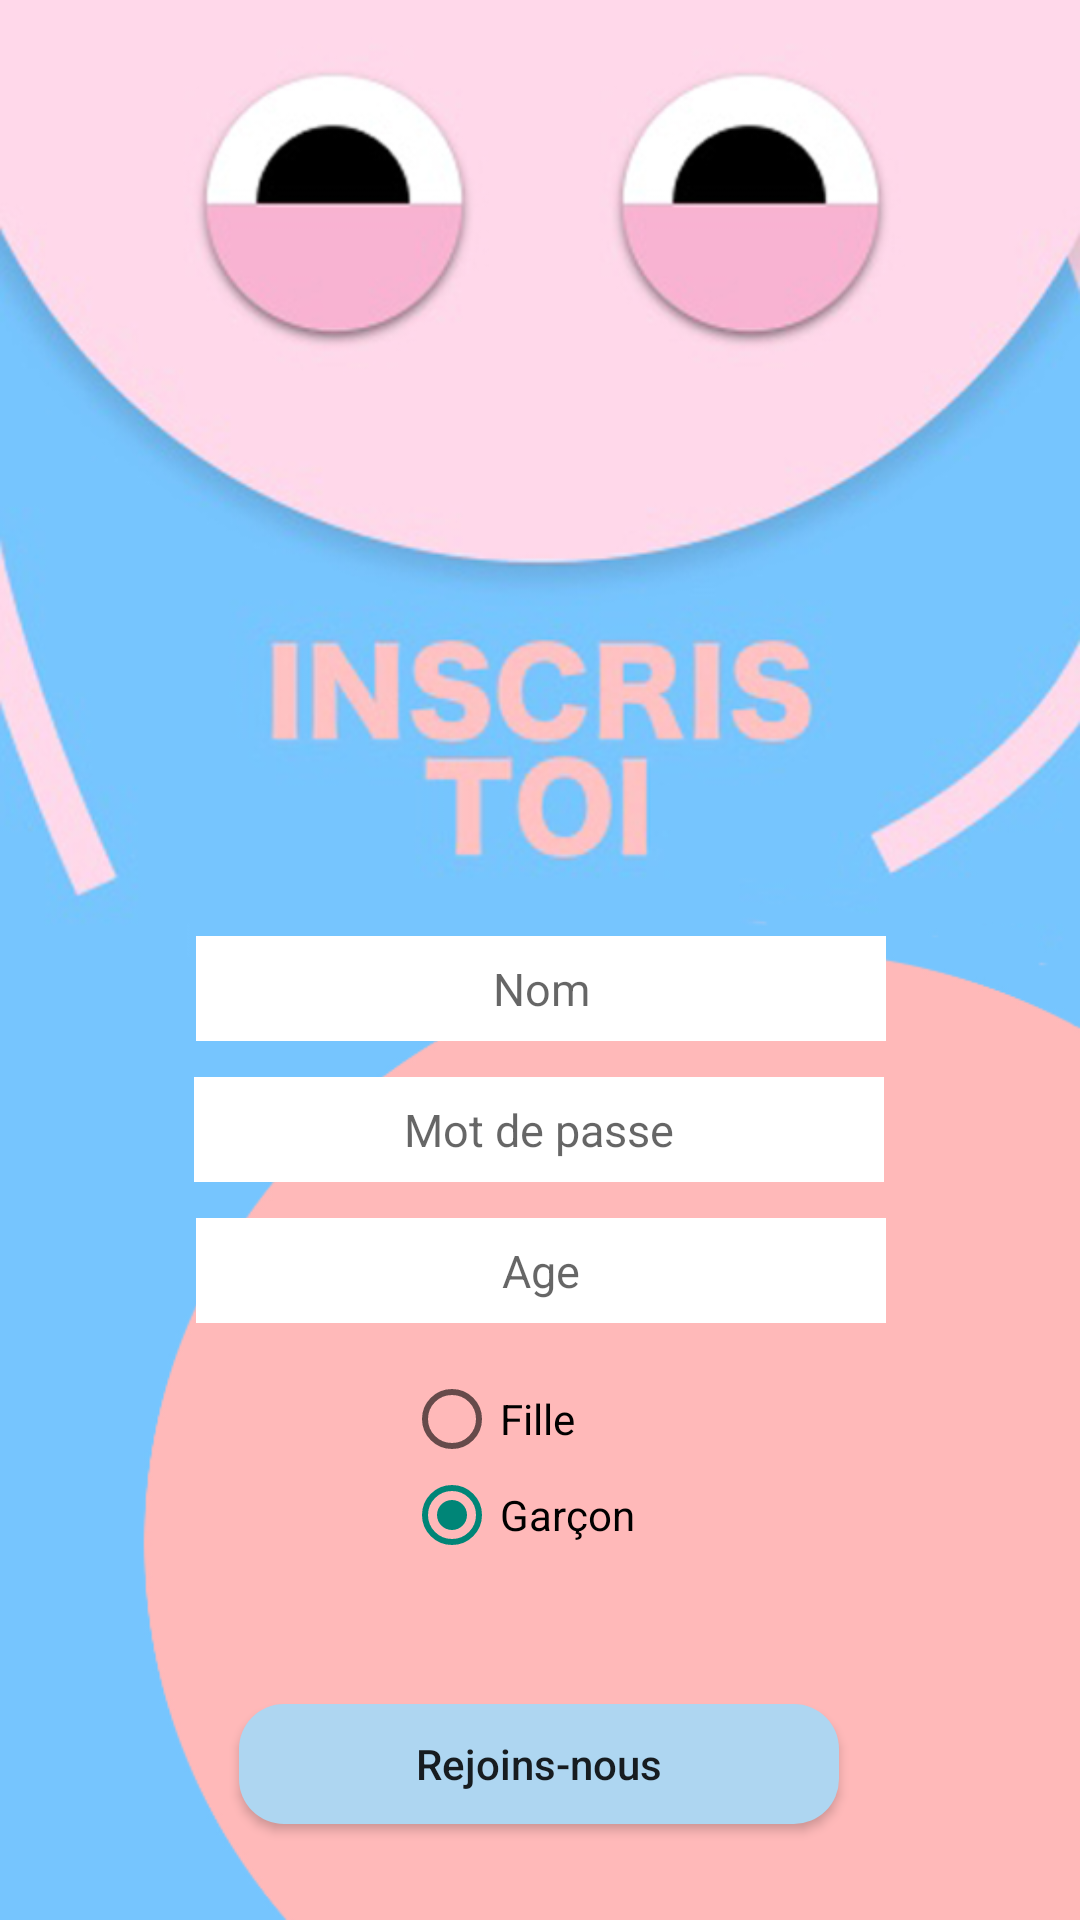

The Android layout XML behind this screen, and the referenced resources:
<!-- AndroidManifest.xml: activity theme NoTitle -->
<!-- res/layout/activity_inscris.xml -->
<?xml version="1.0" encoding="utf-8"?>
<android.support.constraint.ConstraintLayout xmlns:android="http://schemas.android.com/apk/res/android"
    xmlns:app="http://schemas.android.com/apk/res-auto"
    xmlns:tools="http://schemas.android.com/tools"
    android:layout_width="match_parent"
    android:layout_height="match_parent"
    tools:layout_editor_absoluteY="81dp"
    tools:context=".InscrisActivity"
    android:background="@drawable/in">

    <EditText
        android:id="@+id/nom"
        android:layout_width="230dp"
        android:layout_height="35dp"
        android:layout_marginStart="8dp"
        android:layout_marginLeft="8dp"
        android:layout_marginTop="312dp"
        android:layout_marginEnd="8dp"
        android:layout_marginRight="8dp"
        android:background="@drawable/edittext"
        android:ems="10"
        android:gravity="center"
        android:hint="@string/inscris_nom"
        android:inputType="textPersonName"
        android:textSize="15sp"
        app:layout_constraintEnd_toEndOf="parent"
        app:layout_constraintHorizontal_bias="0.503"
        app:layout_constraintStart_toStartOf="parent"
        app:layout_constraintTop_toTopOf="parent" />

    <EditText
        android:id="@+id/age"
        android:layout_width="230dp"
        android:layout_height="35dp"
        android:layout_marginStart="8dp"
        android:layout_marginLeft="8dp"
        android:layout_marginTop="12dp"
        android:layout_marginEnd="8dp"
        android:layout_marginRight="8dp"
        android:background="@drawable/edittext"
        android:ems="10"
        android:gravity="center"
        android:hint="@string/inscris_age"
        android:inputType="number"
        android:textSize="15sp"
        app:layout_constraintEnd_toEndOf="parent"
        app:layout_constraintHorizontal_bias="0.503"
        app:layout_constraintStart_toStartOf="parent"
        app:layout_constraintTop_toBottomOf="@+id/pdw" />

    <Button
        android:id="@+id/rejoins"
        android:layout_width="200dp"
        android:layout_height="40dp"
        android:layout_marginStart="8dp"
        android:layout_marginLeft="8dp"
        android:layout_marginEnd="8dp"
        android:layout_marginRight="8dp"
        android:layout_marginBottom="32dp"
        android:background="@drawable/button_style_inscris"
        android:clickable="true"
        android:text="@string/button_cree_compte"
        android:textAllCaps="false"
        app:layout_constraintBottom_toBottomOf="parent"
        app:layout_constraintEnd_toEndOf="parent"
        app:layout_constraintHorizontal_bias="0.497"
        app:layout_constraintStart_toStartOf="parent" />

    <RadioGroup
        android:id="@+id/sexegroup"
        android:layout_width="91dp"
        android:layout_height="wrap_content"
        android:layout_marginStart="8dp"
        android:layout_marginLeft="8dp"
        android:layout_marginTop="16dp"
        android:layout_marginEnd="8dp"
        android:layout_marginRight="8dp"
        app:layout_constraintEnd_toEndOf="parent"
        app:layout_constraintStart_toStartOf="parent"
        app:layout_constraintTop_toBottomOf="@+id/age">

        <RadioButton
            android:id="@+id/fille"
            android:layout_width="wrap_content"
            android:layout_height="wrap_content"
            android:checked="true"
            android:gravity="top|bottom|fill_horizontal|center"
            android:text="@string/sexe_fille"
            android:textColorLink="@android:color/white"
            tools:layout_editor_absoluteX="65dp"
            tools:layout_editor_absoluteY="136dp"/>

        <RadioButton
            android:id="@+id/garcon"
            android:layout_width="255dp"
            android:layout_height="wrap_content"
            android:layout_marginRight="200dp"
            android:checked="true"
            android:text="@string/sexe_garcon"
            android:textColorLink="@android:color/white"
            app:layout_constraintStart_toEndOf="@+id/fille"
            tools:layout_editor_absoluteY="136dp" />
    </RadioGroup>

    <EditText
        android:id="@+id/pdw"
        android:layout_width="230dp"
        android:layout_height="35dp"
        android:layout_marginStart="8dp"
        android:layout_marginLeft="8dp"
        android:layout_marginTop="12dp"
        android:layout_marginEnd="8dp"
        android:layout_marginRight="8dp"
        android:background="@drawable/edittext"
        android:ems="10"
        android:gravity="center"
        android:hint="@string/inscris_psw"
        android:inputType="textPassword"
        android:textSize="15sp"
        app:layout_constraintEnd_toEndOf="parent"
        app:layout_constraintHorizontal_bias="0.496"
        app:layout_constraintStart_toStartOf="parent"
        app:layout_constraintTop_toBottomOf="@+id/nom" />


</android.support.constraint.ConstraintLayout>
<!-- resources referenced by this layout -->
<resources>
  <!-- drawable button_style_inscris (drawable) -->
  <?xml version="1.0" encoding="utf-8"?>
  <shape xmlns:android="http://schemas.android.com/apk/res/android"
      android:shape="rectangle" android:padding="10dp">
      <solid android:color="#AED6F1" />
      <corners android:bottomRightRadius="15dp"
          android:bottomLeftRadius="15dp" android:topLeftRadius="15dp"
          android:topRightRadius="15dp" />
  </shape>
  <!-- drawable edittext (drawable) -->
  <?xml version="1.0" encoding="utf-8"?>
  <shape xmlns:android="http://schemas.android.com/apk/res/android"
      android:shape="rectangle" android:padding="10dp">
      <solid android:color="#FFFFFF" />
  
  </shape>
  <!-- drawable in: png bitmap (drawable, 208726 bytes) -->
  <string name="button_cree_compte">Rejoins-nous</string>
  <string name="inscris_age">Age</string>
  <string name="inscris_nom">Nom</string>
  <string name="inscris_psw">Mot de passe</string>
  <string name="sexe_fille">Fille</string>
  <string name="sexe_garcon">Garçon</string>
  <style name="NoTitle" parent="Theme.AppCompat.DayNight.NoActionBar">
          <item name="android:windowNoTitle">true</item>
      </style>
</resources>
